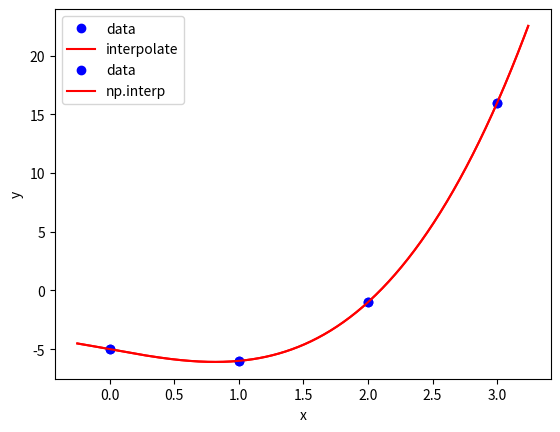

The script that saved this image:
import numpy as np
from scipy import interpolate
import matplotlib.pyplot as plt
import time

def lagrange_1(x,y,u):
    """拉格朗日插值程序

    :x: TODO
    :y: TODO
    :u: TODO
    :returns: TODO

    """
    n=len(x)
    m = len(u)
    v = np.zeros(m)

    for i in range(n):
        w = np.ones(m)
        for j in range(n):
            if j!= i:
                w = (u - x[j]) /(x[i] - x[j]) * w
        v = v + w*y[i]

    return v

def main():
    x = np.arange(4)
    y = np.array([-5,-6,-1,16])

    u = np.arange(-0.25,3.25,0.01)
    start = time.time()
    v = lagrange_1(x,y,u)
    print("lagrange time used is %f s"%(time.time() - start))


    plt.plot(x,y,'bo',label='data')
    plt.plot(u,v,'r-',label="interpolate")
    plt.grid()
    plt.xlabel("x")
    plt.ylabel("y")
    plt.legend()
    plt.show()

    start = time.time()
    v = np.polyval(interpolate.lagrange(x,y),u)
    print("scipy time used is %f s"%(time.time() - start))

    plt.plot(x,y,'bo',label='data')
    plt.plot(u,v,'r-',label="np.interp")
    plt.grid()
    plt.xlabel("x")
    plt.ylabel("y")
    plt.legend()
    plt.show()

if __name__ == "__main__":
    main()



